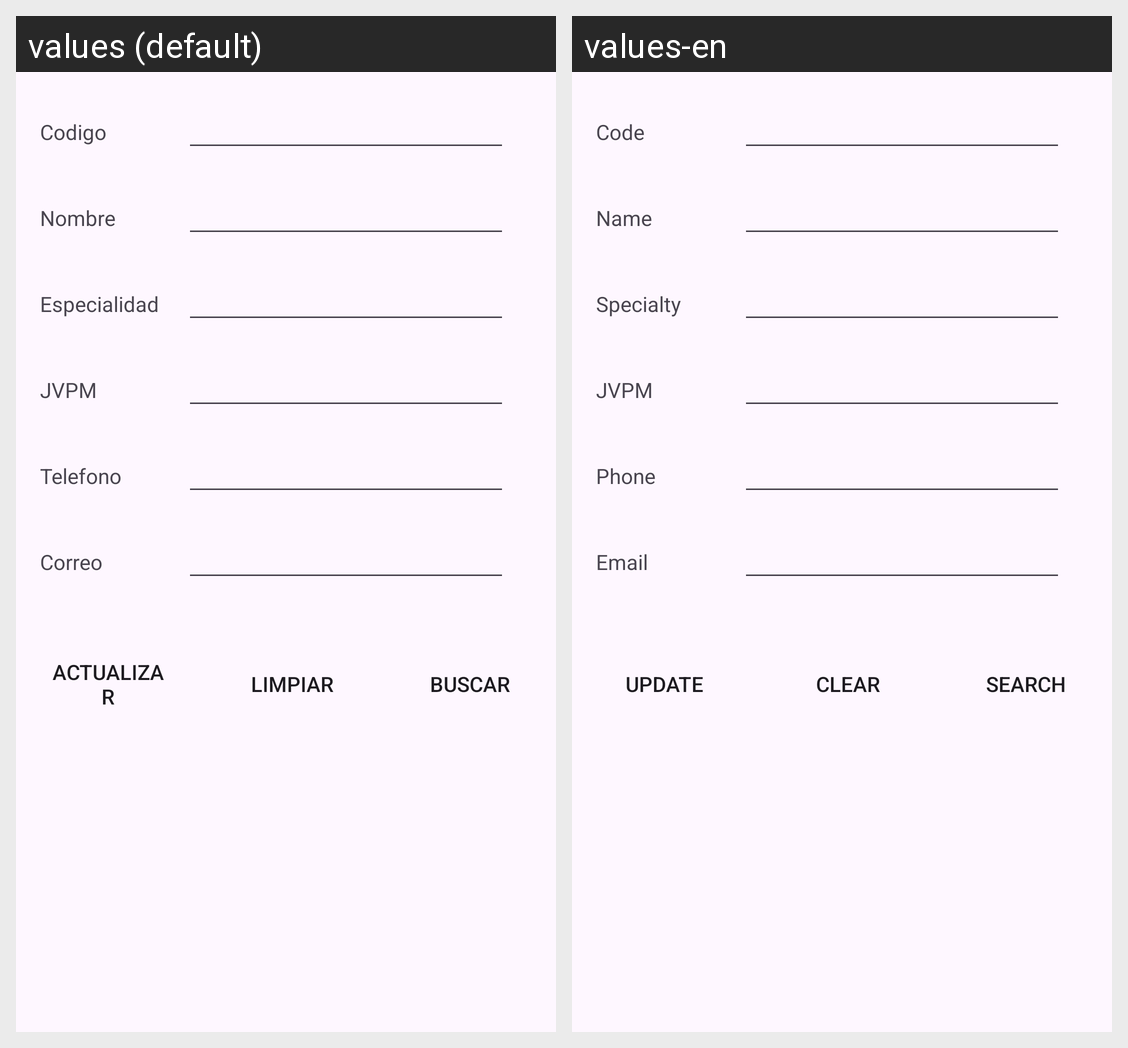

The same Android screen rendered under two of its app's locales, left to right. List the strings drawn on it with the default value and each locale's translation.
Android screen res/layout/activity_actualizar_doctor_service.xml rendered under 2 locales, left to right: values (default), values-en. Device: Nexus 5 (rendered at 1080×1920; each locale shown at half size, 540×960, under a caption strip naming it); theme Theme.FarmaciaRikas.
Strings drawn on this screen, with the default value and each locale's value (text and hints the layout hard-codes, and strings that could not be matched under every locale, appear in the picture but are not listed):

idDoctor
  values: Codigo
  values-en: Code

nombreDoctor
  values: Nombre
  values-en: Name

especialidad
  values: Especialidad
  values-en: Specialty

jvpm
  values: JVPM
  values-en: JVPM

telefonoDoctor
  values: Telefono
  values-en: Phone

correo
  values: Correo
  values-en: Email

actualizar
  values: Actualizar
  values-en: Update

limpiar
  values: Limpiar
  values-en: Clear

buscar
  values: Buscar
  values-en: Search
